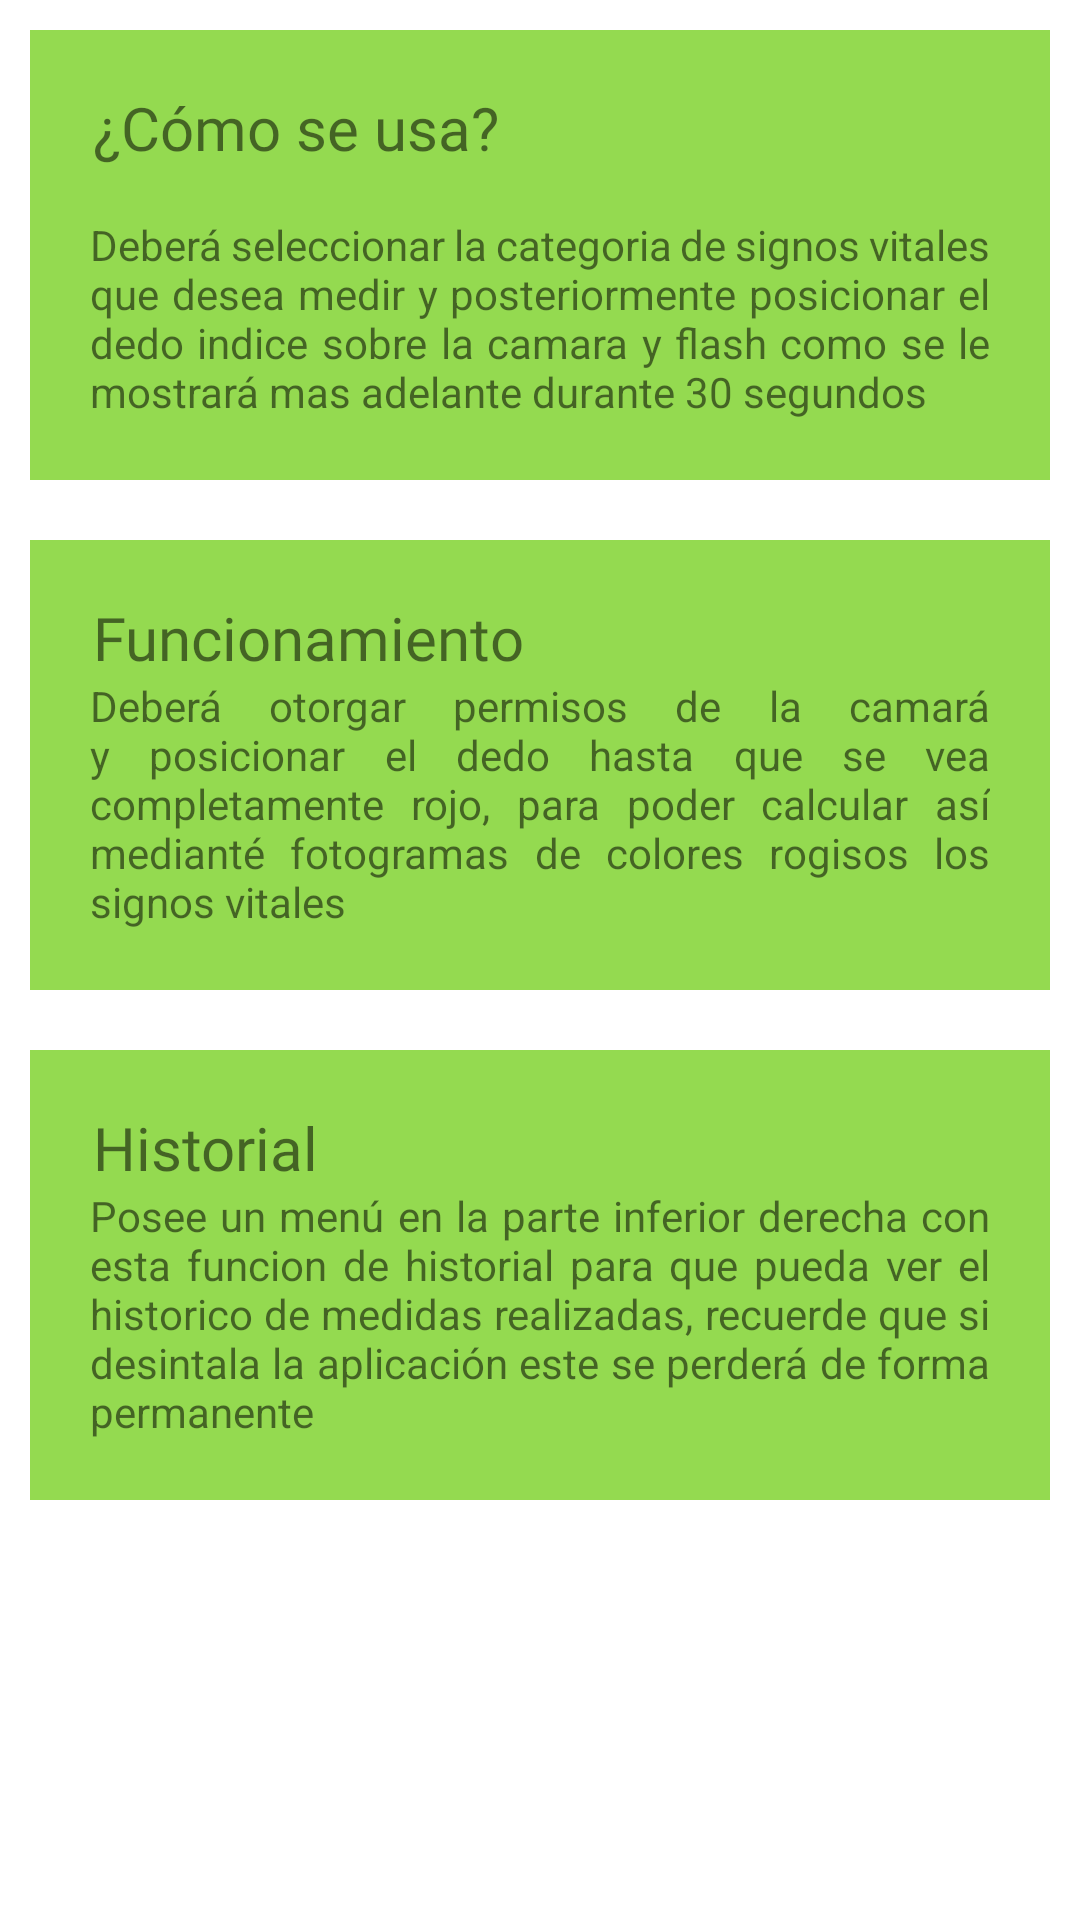

This screen was rendered from an Android layout file. Write that file and the resources it references.
<!-- AndroidManifest.xml: application theme Theme.AndrOximeter -->
<!-- res/layout/fragment_first.xml -->
<?xml version="1.0" encoding="utf-8"?>
<FrameLayout xmlns:android="http://schemas.android.com/apk/res/android"
    xmlns:tools="http://schemas.android.com/tools"
    android:layout_width="match_parent"
    android:layout_height="match_parent"
    tools:context=".firstFragment">

    

    <LinearLayout
        android:layout_width="match_parent"
        android:layout_height="wrap_content"
        android:orientation="vertical"
        >

        
        <RelativeLayout
            android:layout_width="match_parent"
            android:layout_height="150dp"
            android:layout_margin="10dp"
            android:background="@color/teal_200"
            android:orientation="vertical">

            <TextView
                android:layout_width="wrap_content"
                android:layout_height="wrap_content"
                android:layout_alignParentStart="true"
                android:layout_alignParentTop="true"
                android:layout_marginStart="21dp"
                android:layout_marginTop="19dp"
                android:fontFamily="@font/montserrat"
                android:text="¿Cómo se usa?"
                android:textSize="20dp"
                android:layout_marginBottom="10dp"/>


            <TextView
                android:layout_width="wrap_content"
                android:layout_height="wrap_content"
                android:layout_alignParentBottom="true"
                android:justificationMode="inter_word"
                android:padding="20dp"
                android:textSize="14dp"
                android:text="Deberá seleccionar la categoria de signos vitales que desea medir y posteriormente posicionar el dedo indice sobre la camara y flash como se le mostrará mas adelante durante 30 segundos" />


        </RelativeLayout>

        
        <RelativeLayout
            android:layout_width="match_parent"
            android:layout_height="150dp"
            android:layout_margin="10dp"
            android:background="@color/teal_200"
            android:orientation="vertical">



            <TextView
                android:layout_width="wrap_content"
                android:layout_height="wrap_content"
                android:layout_alignParentStart="true"
                android:layout_alignParentTop="true"
                android:layout_marginStart="21dp"
                android:layout_marginTop="19dp"
                android:fontFamily="@font/montserrat"
                android:text="Funcionamiento"
                android:textSize="20dp"
                android:layout_marginBottom="10dp"/>

            <TextView
                android:layout_width="wrap_content"
                android:layout_height="wrap_content"
                android:layout_alignParentBottom="true"
                android:justificationMode="inter_word"
                android:padding="20dp"
                android:textSize="14dp"
                android:text="Deberá otorgar permisos de la camará y posicionar el dedo hasta que se vea completamente rojo, para poder calcular así medianté fotogramas de colores rogisos los signos vitales" />


        </RelativeLayout>

        
        <RelativeLayout
            android:layout_width="match_parent"
            android:layout_height="150dp"
            android:layout_margin="10dp"
            android:background="@color/teal_200"
            android:orientation="vertical">


            <TextView
                android:layout_width="wrap_content"
                android:layout_height="wrap_content"
                android:layout_alignParentStart="true"
                android:layout_alignParentTop="true"
                android:layout_marginStart="21dp"
                android:layout_marginTop="19dp"
                android:fontFamily="@font/montserrat"
                android:text="Historial"
                android:textSize="20dp"
                android:layout_marginBottom="10dp"/>

            <TextView
                android:layout_width="wrap_content"
                android:layout_height="wrap_content"
                android:layout_alignParentBottom="true"
                android:justificationMode="inter_word"
                android:padding="20dp"
                android:textSize="14dp"
                android:text="Posee un menú en la parte inferior derecha con esta funcion de historial para que pueda ver el historico de medidas realizadas, recuerde que si desintala la aplicación este se perderá de forma permanente" />


        </RelativeLayout>


    </LinearLayout>


</FrameLayout>
<!-- resources referenced by this layout -->
<resources>
  <color name="teal_200">#94da50</color>
  <style name="Theme.AndrOximeter" parent="Theme.MaterialComponents.DayNight.DarkActionBar">
          
          <item name="colorPrimary">@color/purple_500</item>
          <item name="colorPrimaryVariant">@color/purple_700</item>
          <item name="colorOnPrimary">@color/white</item>
          
          <item name="colorSecondary">@color/teal_200</item>
          <item name="colorSecondaryVariant">@color/teal_700</item>
          <item name="colorOnSecondary">@color/black</item>
          
          <item name="android:statusBarColor" tools:targetApi="l">?attr/colorPrimaryVariant</item>
          
      </style>
  <color name="purple_500">#94da50</color>
  <color name="purple_700">#94da50</color>
  <color name="white">#FF000000</color>
  <color name="teal_700">#94da50</color>
  <color name="black">#FF000000</color>
</resources>
